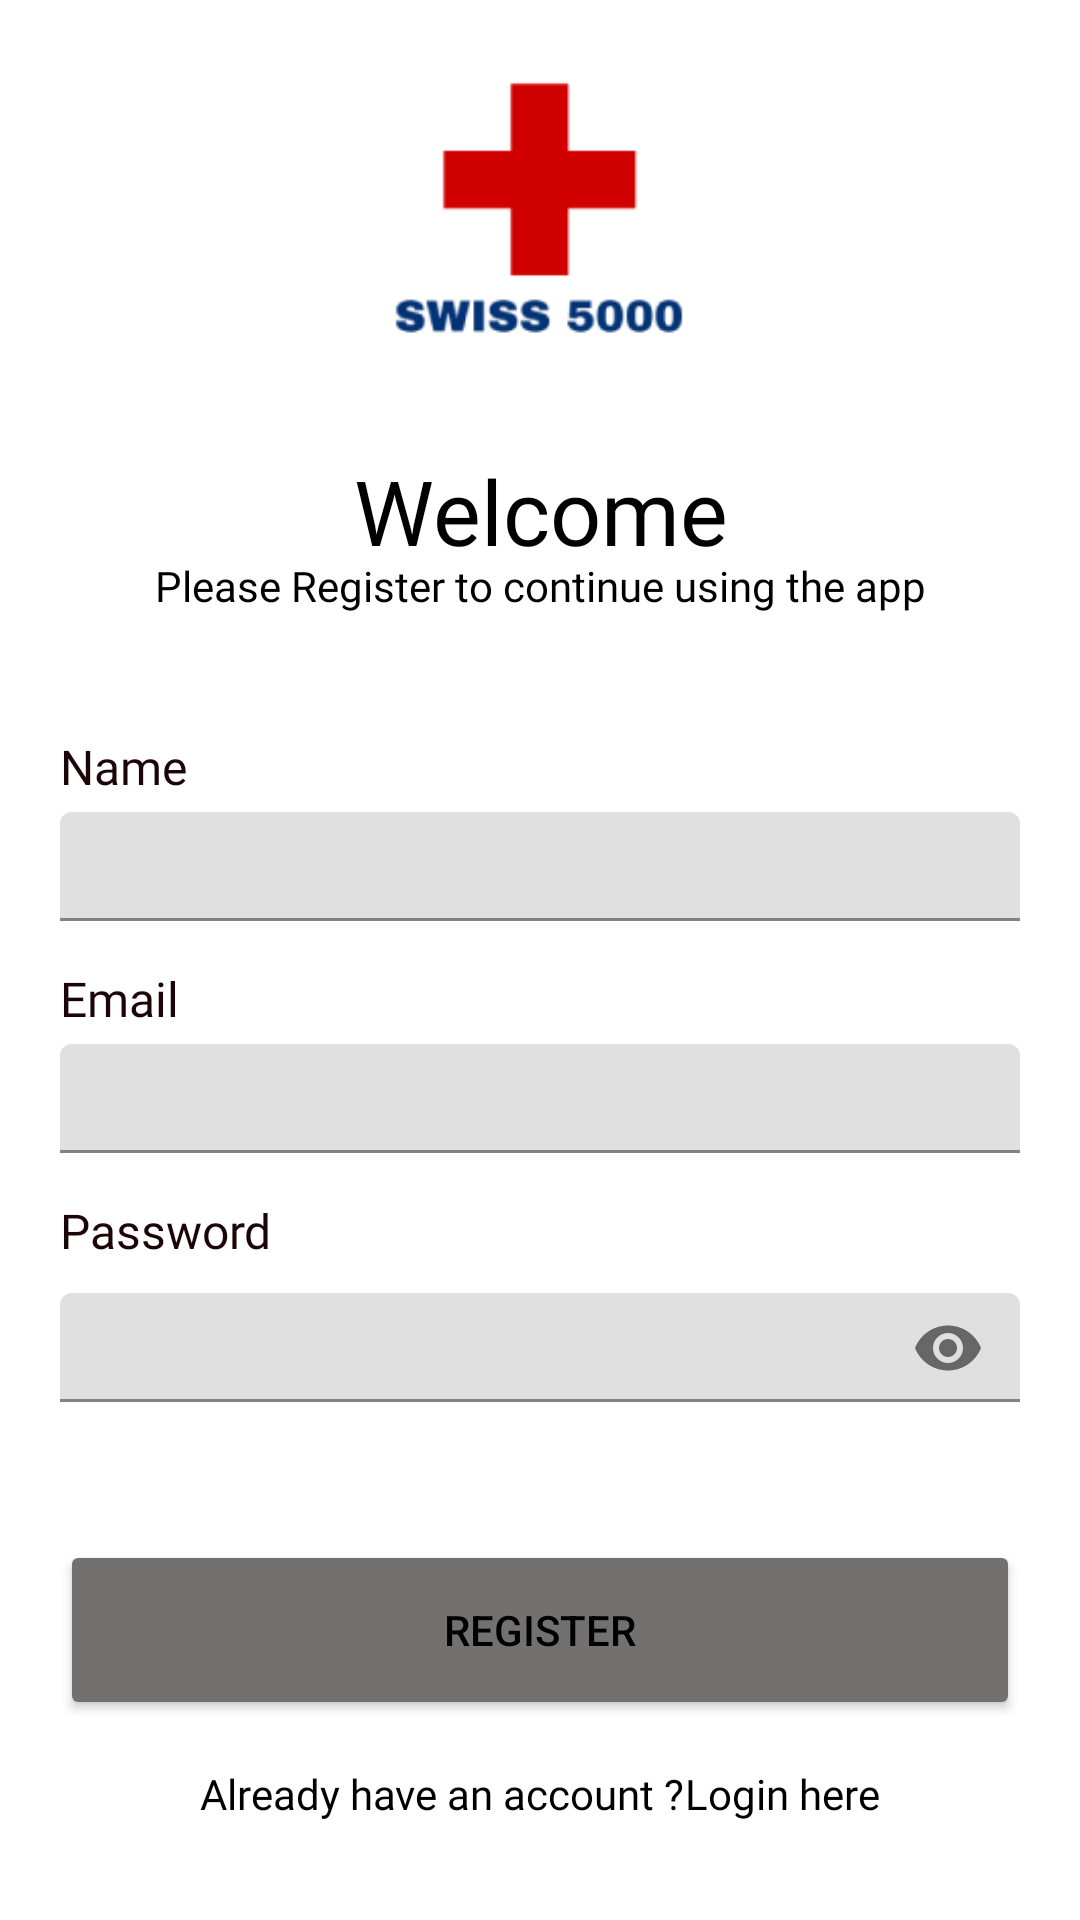

This screen was rendered from an Android layout file. Write that file and the resources it references.
<!-- AndroidManifest.xml: application theme Theme.Swiss5000 -->
<!-- res/layout/activity_register.xml -->
<?xml version="1.0" encoding="utf-8"?>
<ScrollView
    xmlns:android="http://schemas.android.com/apk/res/android"
    xmlns:tools="http://schemas.android.com/tools"
    xmlns:app="http://schemas.android.com/apk/res-auto"
    android:layout_width="match_parent"
    android:layout_height="match_parent"
    tools:context=".ui.theme.Authentification.Register">

  <LinearLayout
      android:layout_width="match_parent"
      android:layout_height="match_parent"
      android:orientation="vertical">

    <ImageView
        android:layout_width="100dp"
        android:layout_height="wrap_content"
        android:layout_gravity="center"
        android:src="@drawable/lgoo" />


    <TextView
        android:layout_width="match_parent"
        android:layout_height="wrap_content"
        android:layout_marginTop="10dp"
        android:fontFamily="@font/poppinsemibold"
        android:gravity="center"
        android:text="Welcome"
        android:textColor="@color/black"
        android:textSize="30dp" />


    <TextView
        android:layout_width="match_parent"
        android:layout_height="wrap_content"
        android:layout_marginTop="-05dp"
        android:fontFamily="@font/poppinsemibold"
        android:gravity="center"
        android:text="Please Register to continue using the app"
        android:textColor="@color/black"
        android:textSize="14dp" />


    <LinearLayout
        android:layout_width="match_parent"
        android:layout_height="wrap_content"
        android:layout_marginHorizontal="20dp"
        android:layout_marginTop="40dp"
        android:orientation="vertical">


      <TextView
          android:layout_width="match_parent"
          android:layout_height="21dp"
          android:fontFamily="@font/poppinsmedium"
          android:text="Name"
          android:textColor="#1B040A"
          android:textSize="16dp" />


      <com.google.android.material.textfield.TextInputLayout
          android:id="@+id/etName"
          android:layout_width="match_parent"
          android:layout_height="wrap_content"
          android:layout_marginTop="05dp">

        <com.google.android.material.textfield.TextInputEditText
            android:id="@+id/signup_email"
            android:layout_width="match_parent"
            android:layout_height="wrap_content"
            android:hint=""
            android:inputType="textEmailAddress"
            android:padding="8dp"
            android:textColor="#0E2043"
            android:textSize="15dp" />
      </com.google.android.material.textfield.TextInputLayout>



      <TextView
          android:layout_width="match_parent"
          android:layout_height="21dp"
          android:layout_marginTop="15dp"
          android:fontFamily="@font/poppinsmedium"
          android:text="Email"
          android:textColor="#1B040A"
          android:textSize="16dp" />
      <com.google.android.material.textfield.TextInputLayout

          android:layout_width="match_parent"
          android:layout_height="wrap_content"
          android:layout_marginTop="05dp">

        <com.google.android.material.textfield.TextInputEditText

            android:layout_width="match_parent"
            android:layout_height="wrap_content"
            android:padding="8dp"
            android:textColor="#0E2043"
            android:textSize="15dp" />
      </com.google.android.material.textfield.TextInputLayout>




      <TextView
          android:layout_width="match_parent"
          android:layout_height="21dp"
          android:layout_marginTop="15dp"
          android:fontFamily="@font/poppinsmedium"
          android:text="Password"
          android:textColor="#1B040A"
          android:textSize="16dp" />
      <com.google.android.material.textfield.TextInputLayout
          android:id="@+id/etPassword"
          android:layout_width="match_parent"
          android:layout_height="wrap_content"
          android:layout_marginTop="05dp"
          app:passwordToggleEnabled="true">

        <com.google.android.material.textfield.TextInputEditText
            android:id="@+id/signup_password"
            android:layout_width="match_parent"
            android:layout_height="wrap_content"
            android:inputType="textPassword"
            android:padding="8dp"
            android:textColor="#0E2043"
            android:textSize="15dp" />
      </com.google.android.material.textfield.TextInputLayout>




      <Button
          android:id="@+id/tvLogin"
          android:layout_width="match_parent"
          android:layout_height="60dp"
          android:layout_marginTop="40dp"
          android:textColor="@color/black"
          android:backgroundTint="#737070"
          android:text="Register"/>

      <LinearLayout
          android:id="@+id/RegsterLlayout"
          android:layout_width="match_parent"
          android:layout_height="wrap_content"
          android:layout_marginTop="15dp"
          android:gravity="center"
          android:orientation="horizontal">

        <TextView
            android:layout_width="wrap_content"
            android:layout_height="wrap_content"
            android:fontFamily="@font/poppinsmedium"
            android:text="Already have an account ?"
            android:textColor="@color/black"
            android:textSize="14dp"/>

        <TextView
            android:id="@+id/tvSignup"
            android:layout_width="wrap_content"
            android:layout_height="wrap_content"
            android:fontFamily="@font/poppinsmedium"
            android:text="Login here"
            android:textColor="@color/black"
            android:textSize="14dp"/>

      </LinearLayout>


    </LinearLayout>


  </LinearLayout>

  </ScrollView>
<!-- resources referenced by this layout -->
<resources>
  <!-- drawable lgoo: png bitmap (drawable, 3908 bytes) -->
  <style name="Theme.Swiss5000" parent="Theme.MaterialComponents.Light.NoActionBar" />
  <!-- not gathered from this repository: default colours our renderer supplied (Android Studio template values) -->
  <color name="black">#FF000000</color>
</resources>
